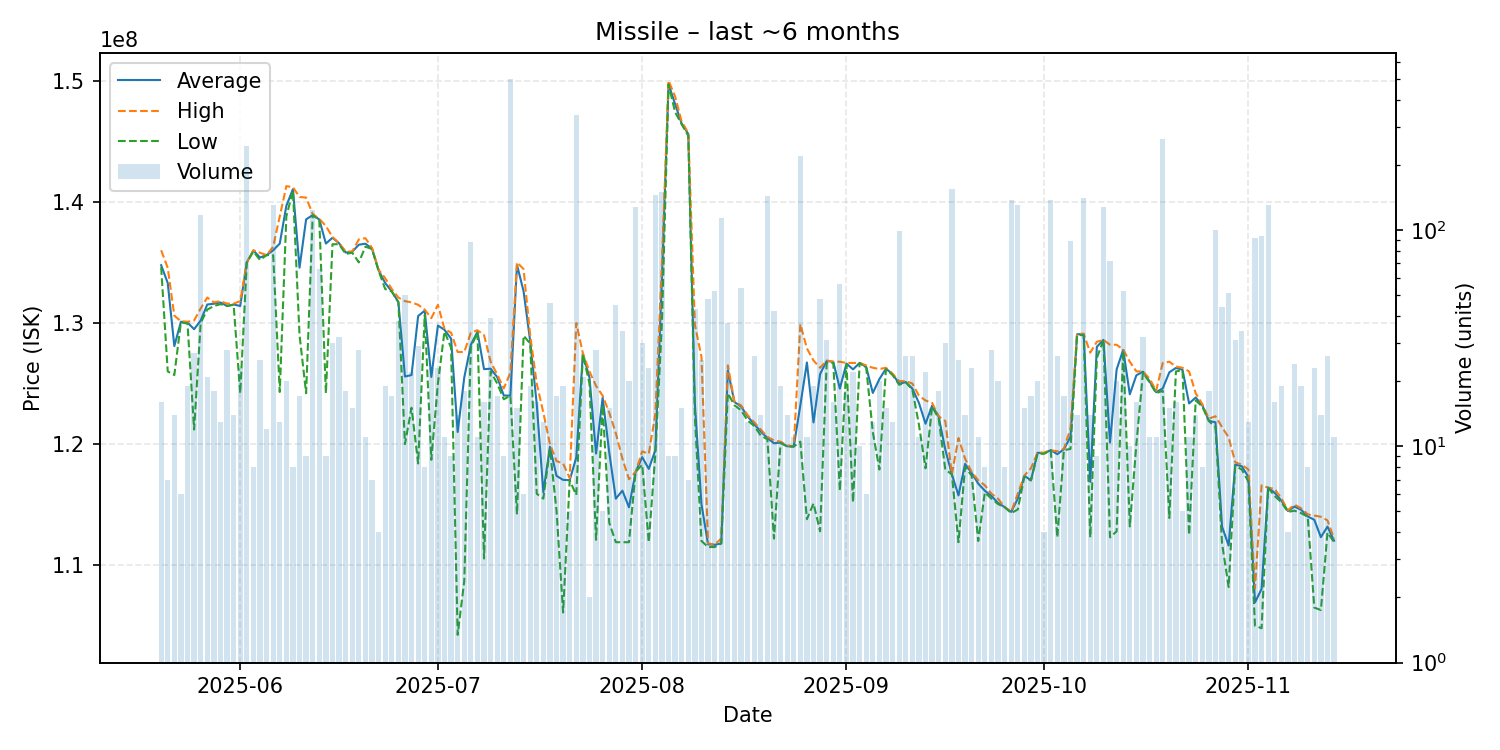

The file beside this chart, header and first rows:
date, average, highest, lowest, order_count, volume
2025-05-20, 134768750, 136000000, 134600000, 7, 16
2025-05-21, 133300000, 134550000, 126000000, 5, 7
2025-05-22, 128092857, 130600000, 125700000, 10, 14
2025-05-23, 130100000, 130150000, 130050000, 4, 6
2025-05-24, 130036842, 130100000, 129950000, 12, 19
2025-05-25, 129485185, 130200000, 121200000, 14, 27
2025-05-26, 130200000, 131200000, 130000000, 17, 117
2025-05-27, 131523810, 132100000, 131100000, 7, 21
2025-05-28, 131588889, 131700000, 131400000, 8, 18
2025-05-29, 131692308, 131800000, 131550000, 10, 13
2025-05-30, 131407143, 131600000, 131400000, 14, 28
2025-05-31, 131528571, 131600000, 131500000, 5, 14
2025-06-01, 131400000, 131800000, 124200000, 14, 23
2025-06-02, 135000000, 135000000, 135000000, 12, 244
2025-06-03, 135987500, 136000000, 135900000, 6, 8
2025-06-04, 135404000, 135800000, 135200000, 11, 25
2025-06-05, 135600000, 135600000, 135600000, 7, 12
2025-06-06, 136000000, 136300000, 135600000, 19, 131
2025-06-07, 136553846, 138800000, 124300000, 8, 13
2025-06-08, 139670000, 141300000, 138800000, 10, 20
2025-06-09, 141050000, 141200000, 140900000, 7, 8
2025-06-10, 134564706, 140400000, 129000000, 11, 17
2025-06-11, 138555556, 140350000, 124200000, 7, 9
2025-06-12, 138900000, 139000000, 138900000, 10, 124
2025-06-13, 138545455, 138600000, 138500000, 9, 66
2025-06-14, 136555556, 138000000, 124200000, 5, 9
2025-06-15, 137033333, 137100000, 136500000, 9, 30
2025-06-16, 136578125, 136600000, 136500000, 10, 32
2025-06-17, 135816667, 135900000, 135700000, 9, 18
2025-06-18, 135880000, 135900000, 135800000, 10, 15
2025-06-19, 136460714, 136900000, 135000000, 14, 28
2025-06-20, 136545455, 137000000, 136300000, 9, 11
2025-06-21, 136128571, 136200000, 136100000, 6, 7
2025-06-22, 134350000, 134400000, 134300000, 4, 4
2025-06-23, 133294737, 133700000, 132800000, 11, 19
2025-06-24, 132605882, 132800000, 132600000, 9, 17
2025-06-25, 131731579, 132100000, 131700000, 13, 38
2025-06-26, 125578000, 131800000, 120000000, 19, 50
2025-06-27, 125700000, 131700000, 123000000, 12, 22
2025-06-28, 130575862, 131500000, 118400000, 8, 29
2025-06-29, 131012500, 131100000, 130650000, 5, 8
2025-06-30, 125543478, 130400000, 118700000, 17, 23
2025-07-01, 129786957, 131500000, 125000000, 7, 23
2025-07-02, 129436364, 129500000, 129300000, 9, 11
2025-07-03, 128711111, 129200000, 127950000, 7, 9
2025-07-04, 121000000, 127600000, 104250000, 9, 14
2025-07-05, 125500000, 127600000, 108700000, 9, 18
2025-07-06, 128202273, 129200000, 128000000, 15, 88
2025-07-07, 129272727, 129400000, 129200000, 4, 11
2025-07-08, 126187500, 129000000, 110550000, 9, 16
2025-07-09, 126225641, 126800000, 126000000, 11, 39
2025-07-10, 125535294, 125750000, 125000000, 11, 17
2025-07-11, 124011111, 124600000, 123700000, 6, 9
2025-07-12, 124000000, 125900000, 124000000, 25, 499
2025-07-13, 134806667, 135000000, 114200000, 9, 15
2025-07-14, 132616667, 134450000, 128950000, 6, 6
2025-07-15, 128515789, 129000000, 128300000, 7, 19
2025-07-16, 123293750, 125000000, 115900000, 8, 16
2025-07-17, 116030769, 122600000, 115500000, 6, 13
2025-07-18, 119776087, 120000000, 119600000, 13, 46
... 119 more rows
